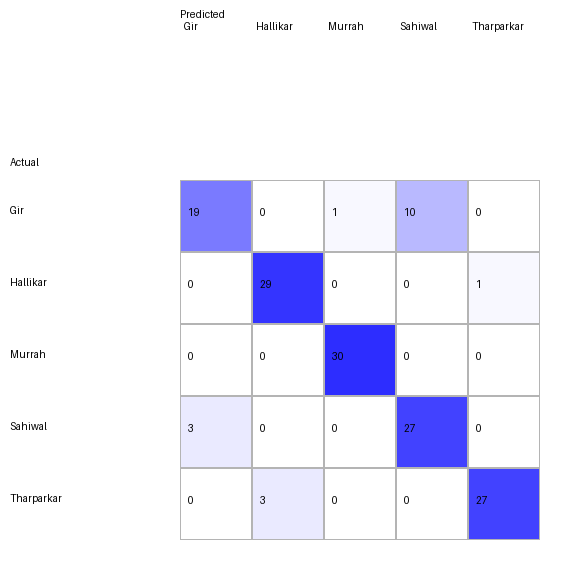

Values plotted in this chart, from the file beside it:
actual/predicted, Gir, Hallikar, Murrah, Sahiwal, Tharparkar
Gir, 19, 0, 1, 10, 0
Hallikar, 0, 29, 0, 0, 1
Murrah, 0, 0, 30, 0, 0
Sahiwal, 3, 0, 0, 27, 0
Tharparkar, 0, 3, 0, 0, 27
